Run: headless pygame with SDL's dummy video driver; simulated clock (each Clock.tick advances the game by its frame time, no real sleeping); random seed 0; keys injected as events and as key.get_pressed() state; no mouse input.
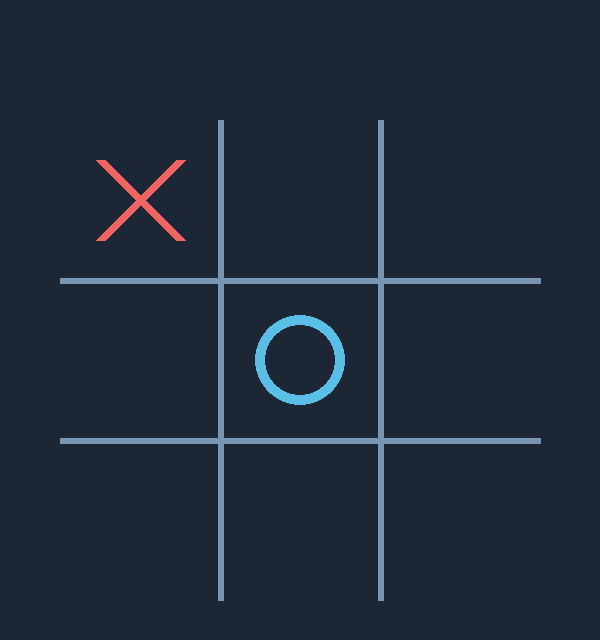
Frame 1 of 4 · flips 1–60 · no input
Frame 2 of 4 · flips 61–180 · tapped SPACE, RETURN · held RIGHT (→), D · screen unchanged from frame 1, image omitted
Frame 3 of 4 · flips 181–300 · held DOWN (↓), S · screen unchanged from frame 2, image omitted
Frame 4 of 4 · flips 301–420 · held LEFT (←), A, UP (↑), W · screen unchanged from frame 3, image omitted

The pygame program that drew these frames:

# Week 13 - เช็คพอยต์ 2 : กระดาน 3x3 + วาดด้วยฟังก์ชัน
import pygame

pygame.init()
screen = pygame.display.set_mode((600, 640))
pygame.display.set_caption("Tic-Tac-Toe")
clock = pygame.time.Clock()

BG   = (28, 38, 52)
LINE = (120, 150, 180)
XCOL = (240, 100, 100)
OCOL = (90, 190, 230)

CELL = 160
BX = 60
BY = 120

board = [
    ["", "", ""],
    ["", "", ""],
    ["", "", ""],
]
board[0][0] = "X"
board[1][1] = "O"


def draw_grid():
    for i in range(1, 3):
        pygame.draw.line(screen, LINE, (BX + i * CELL, BY), (BX + i * CELL, BY + 3 * CELL), 6)
        pygame.draw.line(screen, LINE, (BX, BY + i * CELL), (BX + 3 * CELL, BY + i * CELL), 6)


def draw_marks():
    for r in range(3):
        for c in range(3):
            cx = BX + c * CELL + CELL // 2
            cy = BY + r * CELL + CELL // 2
            if board[r][c] == "X":
                pygame.draw.line(screen, XCOL, (cx - 40, cy - 40), (cx + 40, cy + 40), 10)
                pygame.draw.line(screen, XCOL, (cx + 40, cy - 40), (cx - 40, cy + 40), 10)
            if board[r][c] == "O":
                pygame.draw.circle(screen, OCOL, (cx, cy), 45, 10)


running = True
while running:
    for event in pygame.event.get():
        if event.type == pygame.QUIT:
            running = False

    screen.fill(BG)
    draw_grid()
    draw_marks()
    pygame.display.flip()
    clock.tick(60)

pygame.quit()
